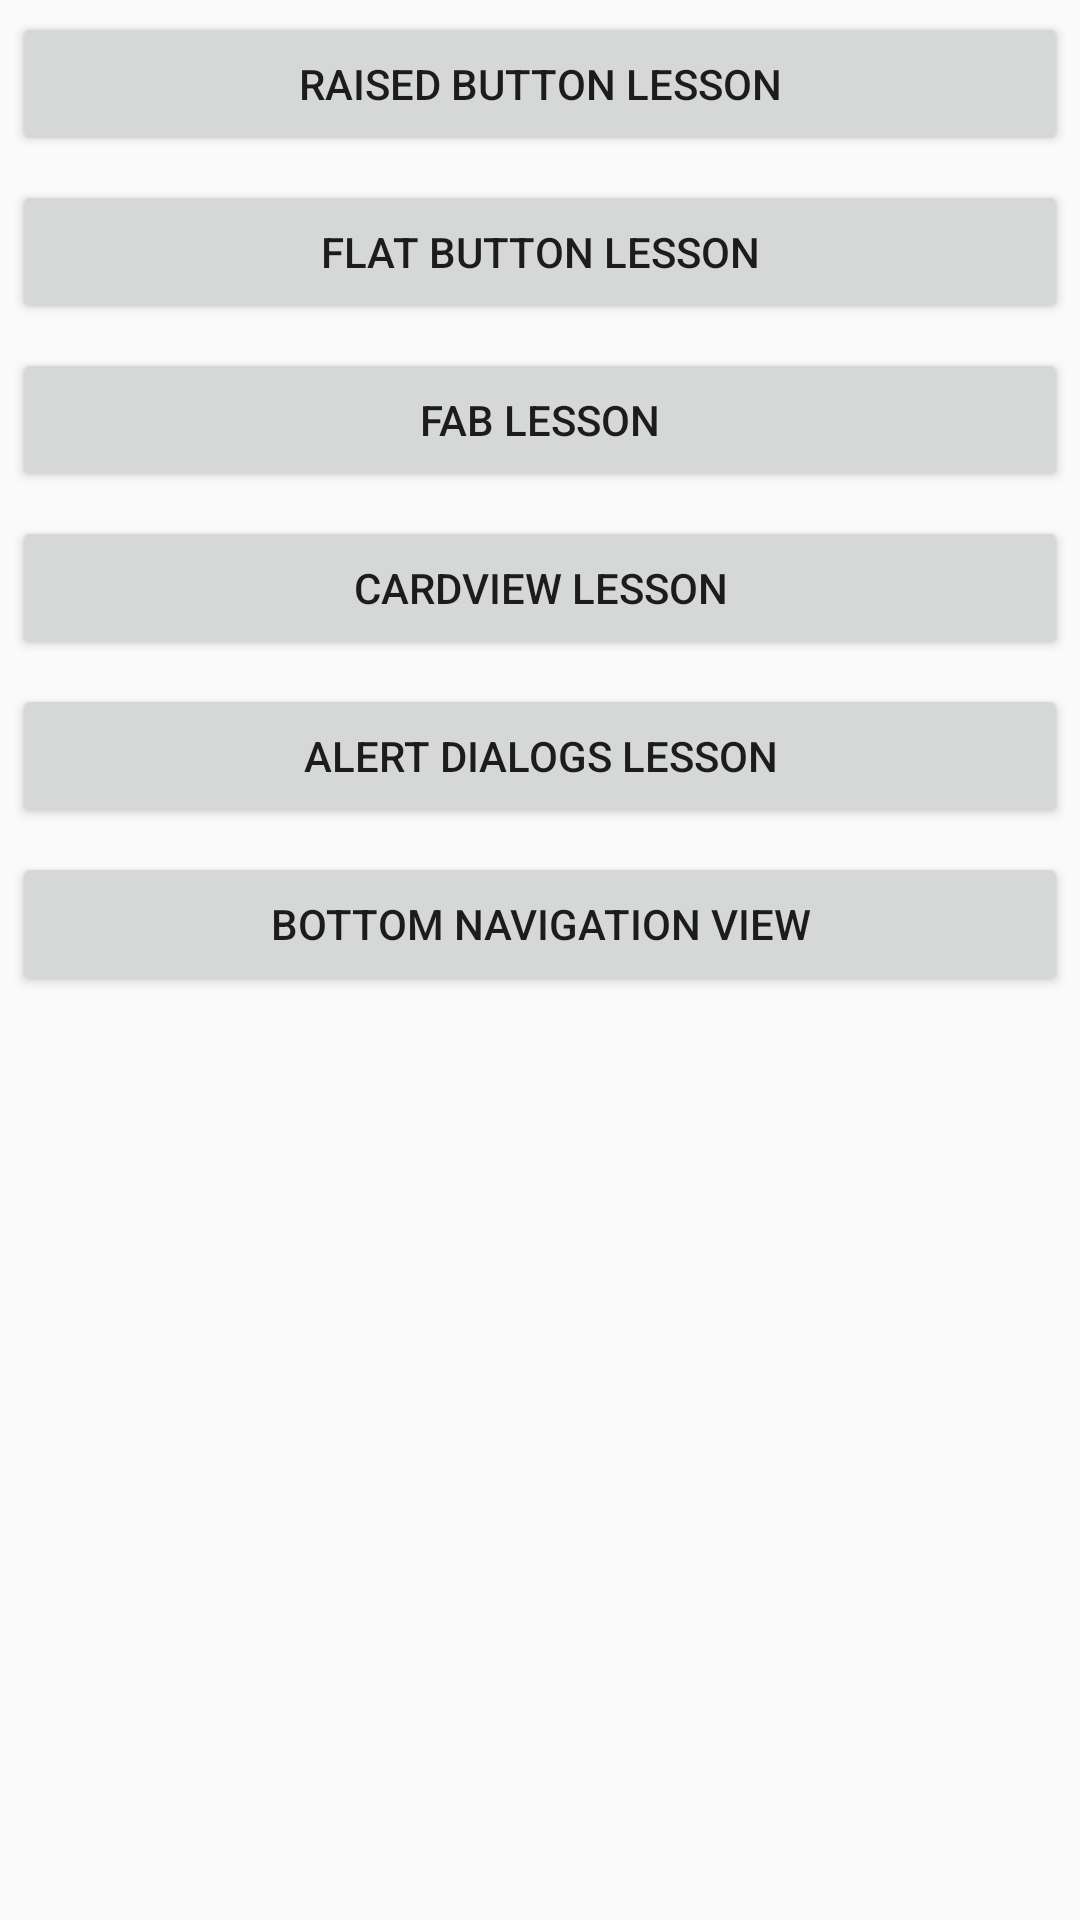

Layout XML and referenced resources for this Android screen:
<!-- AndroidManifest.xml: application theme AppTheme -->
<!-- res/layout/activity_main.xml -->
<?xml version="1.0" encoding="utf-8"?>
<LinearLayout xmlns:android="http://schemas.android.com/apk/res/android"
    xmlns:tools="http://schemas.android.com/tools"
    android:layout_width="match_parent"
    android:layout_height="match_parent"
    android:orientation="vertical"
    tools:context="ir.technopedia.materialdesigntutorials.MainActivity">

    <Button
        android:id="@+id/btn_raised_button"
        android:layout_width="match_parent"
        android:layout_height="wrap_content"
        android:layout_margin="4dp"
        android:padding="8dp"
        android:text="Raised Button Lesson" />

    <Button
        android:id="@+id/btn_flat_button"
        android:layout_width="match_parent"
        android:layout_height="wrap_content"
        android:layout_margin="4dp"
        android:padding="8dp"
        android:text="Flat Button Lesson" />

    <Button
        android:id="@+id/btn_fab"
        android:layout_width="match_parent"
        android:layout_height="wrap_content"
        android:layout_margin="4dp"
        android:padding="8dp"
        android:text="FAB Lesson" />

    <Button
        android:id="@+id/btn_card_activity"
        android:layout_width="match_parent"
        android:layout_height="wrap_content"
        android:layout_margin="4dp"
        android:padding="8dp"
        android:text="Cardview Lesson" />

    <Button
        android:id="@+id/btn_alert_dialog_activity"
        android:layout_width="match_parent"
        android:layout_height="wrap_content"
        android:layout_margin="4dp"
        android:padding="8dp"
        android:text="Alert Dialogs Lesson" />

    <Button
        android:id="@+id/btn_bottom_nav"
        android:layout_width="match_parent"
        android:layout_height="wrap_content"
        android:layout_margin="4dp"
        android:padding="8dp"
        android:text="Bottom Navigation View" />

</LinearLayout>
<!-- resources referenced by this layout -->
<resources>
  <style name="AppTheme" parent="Theme.AppCompat.Light">
      </style>
</resources>
